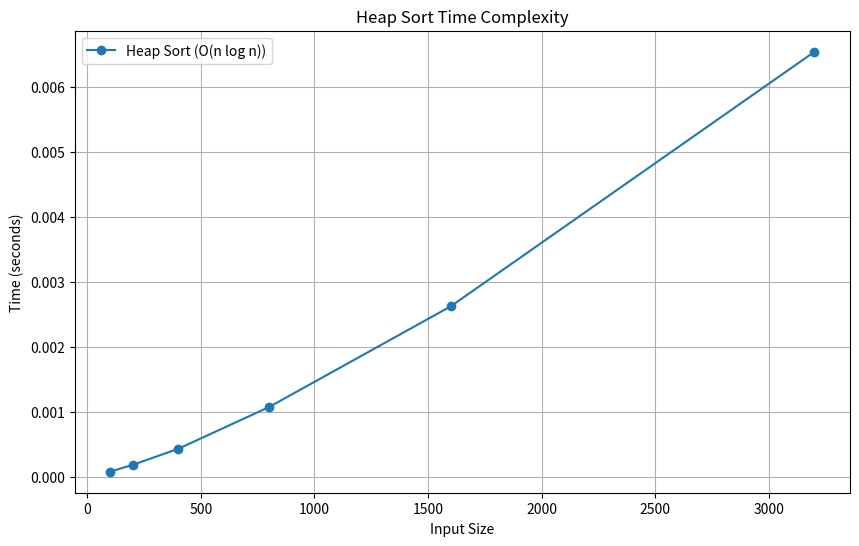
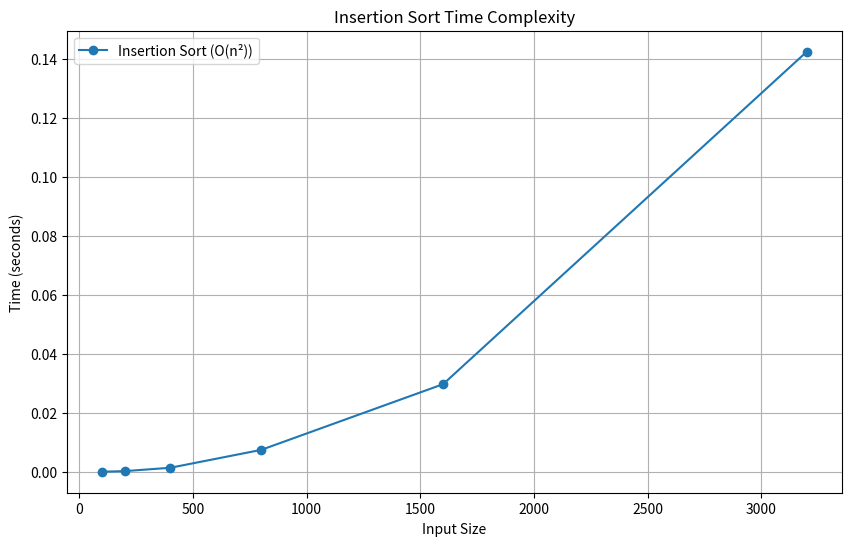

Reproduce these figures in Python, in order.
# -*- coding: utf-8 -*-
"""insertion_heap_sorting.ipynb

Automatically generated by Colab.

Original file is located at
    https://colab.research.google.com/<link-removed>
"""
#------heap sort--------
import random
import time
import matplotlib.pyplot as plt


def heapify(arr, n, i):
    largest = i
    left = 2 * i + 1
    right = 2 * i + 2
    if left < n and arr[left] > arr[largest]:
        largest = left
    if right < n and arr[right] > arr[largest]:
        largest = right
    if largest != i:
        arr[i], arr[largest] = arr[largest], arr[i]
        heapify(arr, n, largest)

def heap_sort(arr):
    n = len(arr)
    for i in range(n // 2 - 1, -1, -1):
        heapify(arr, n, i)
    for i in range(n - 1, 0, -1):
        arr[i], arr[0] = arr[0], arr[i]
        heapify(arr, i, 0)


sizes = [100, 200, 400, 800, 1600, 3200]
heap_sort_times = []

for size in sizes:
    arr = random.sample(range(1, size*10), size)
    start_time = time.time()
    heap_sort(arr.copy())
    heap_sort_times.append(time.time() - start_time)


plt.figure(figsize=(10, 6))
plt.plot(sizes, heap_sort_times, label="Heap Sort (O(n log n))", marker='o')
plt.xlabel("Input Size")
plt.ylabel("Time (seconds)")
plt.title("Heap Sort Time Complexity")
plt.legend()
plt.grid(True)
plt.show()

#------insertion sort------

import random
import time
import matplotlib.pyplot as plt


def insertion_sort(arr):
    for i in range(1, len(arr)):
        key = arr[i]
        j = i - 1
        while j >= 0 and arr[j] > key:
            arr[j + 1] = arr[j]
            j -= 1
        arr[j + 1] = key


sizes = [100, 200, 400, 800, 1600, 3200]
insertion_times = []

for size in sizes:
    arr = random.sample(range(1, size*10), size)
    start_time = time.time()
    insertion_sort(arr.copy())
    insertion_times.append(time.time() - start_time)


plt.figure(figsize=(10, 6))
plt.plot(sizes, insertion_times, label="Insertion Sort (O(n²))", marker='o')
plt.xlabel("Input Size")
plt.ylabel("Time (seconds)")
plt.title("Insertion Sort Time Complexity")
plt.legend()
plt.grid(True)
plt.show()
